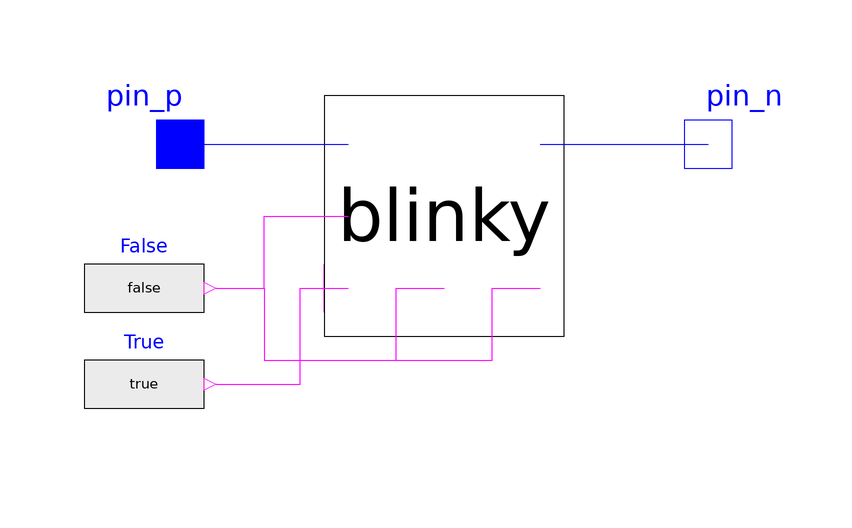

This picture is the connection diagram that the Modelica source below describes through its graphical annotations.

model BlinkyRed
  Modelica.Electrical.Analog.Interfaces.PositivePin pin_p annotation(
    Placement(transformation(origin = {-44, 52}, extent = {{-10, -10}, {10, 10}}), iconTransformation(origin = {-80, 60}, extent = {{-20, -20}, {20, 20}})));
  Modelica.Electrical.Analog.Interfaces.NegativePin pin_n annotation(
    Placement(transformation(origin = {44, 52}, extent = {{-10, -10}, {10, 10}}), iconTransformation(origin = {80, 60}, extent = {{-20, -20}, {20, 20}})));
  Blinky blinky annotation(
    Placement(transformation(origin = {0, 40}, extent = {{-20, -20}, {20, 20}})));
  Modelica.Blocks.Sources.BooleanExpression True(y = true)  annotation(
    Placement(transformation(origin = {-50, 12}, extent = {{-10, -10}, {10, 10}})));
  Modelica.Blocks.Sources.BooleanExpression False annotation(
    Placement(transformation(origin = {-50, 28}, extent = {{-10, -10}, {10, 10}})));
equation
  connect(pin_p, blinky.pin_p) annotation(
    Line(points = {{-44, 52}, {-16, 52}}, color = {0, 0, 255}));
  connect(blinky.pin_n, pin_n) annotation(
    Line(points = {{16, 52}, {44, 52}}, color = {0, 0, 255}));
  connect(False.y, blinky.spk) annotation(
    Line(points = {{-38, 28}, {-30, 28}, {-30, 40}, {-16, 40}}, color = {255, 0, 255}));
  connect(False.y, blinky.g) annotation(
    Line(points = {{-38, 28}, {-30, 28}, {-30, 16}, {-8, 16}, {-8, 28}, {0, 28}}, color = {255, 0, 255}));
  connect(False.y, blinky.b) annotation(
    Line(points = {{-38, 28}, {-30, 28}, {-30, 16}, {8, 16}, {8, 28}, {16, 28}}, color = {255, 0, 255}));
  connect(True.y, blinky.r) annotation(
    Line(points = {{-38, 12}, {-24, 12}, {-24, 28}, {-16, 28}}, color = {255, 0, 255}));

annotation(
    uses(Modelica(version = "4.0.0")));
end BlinkyRed;